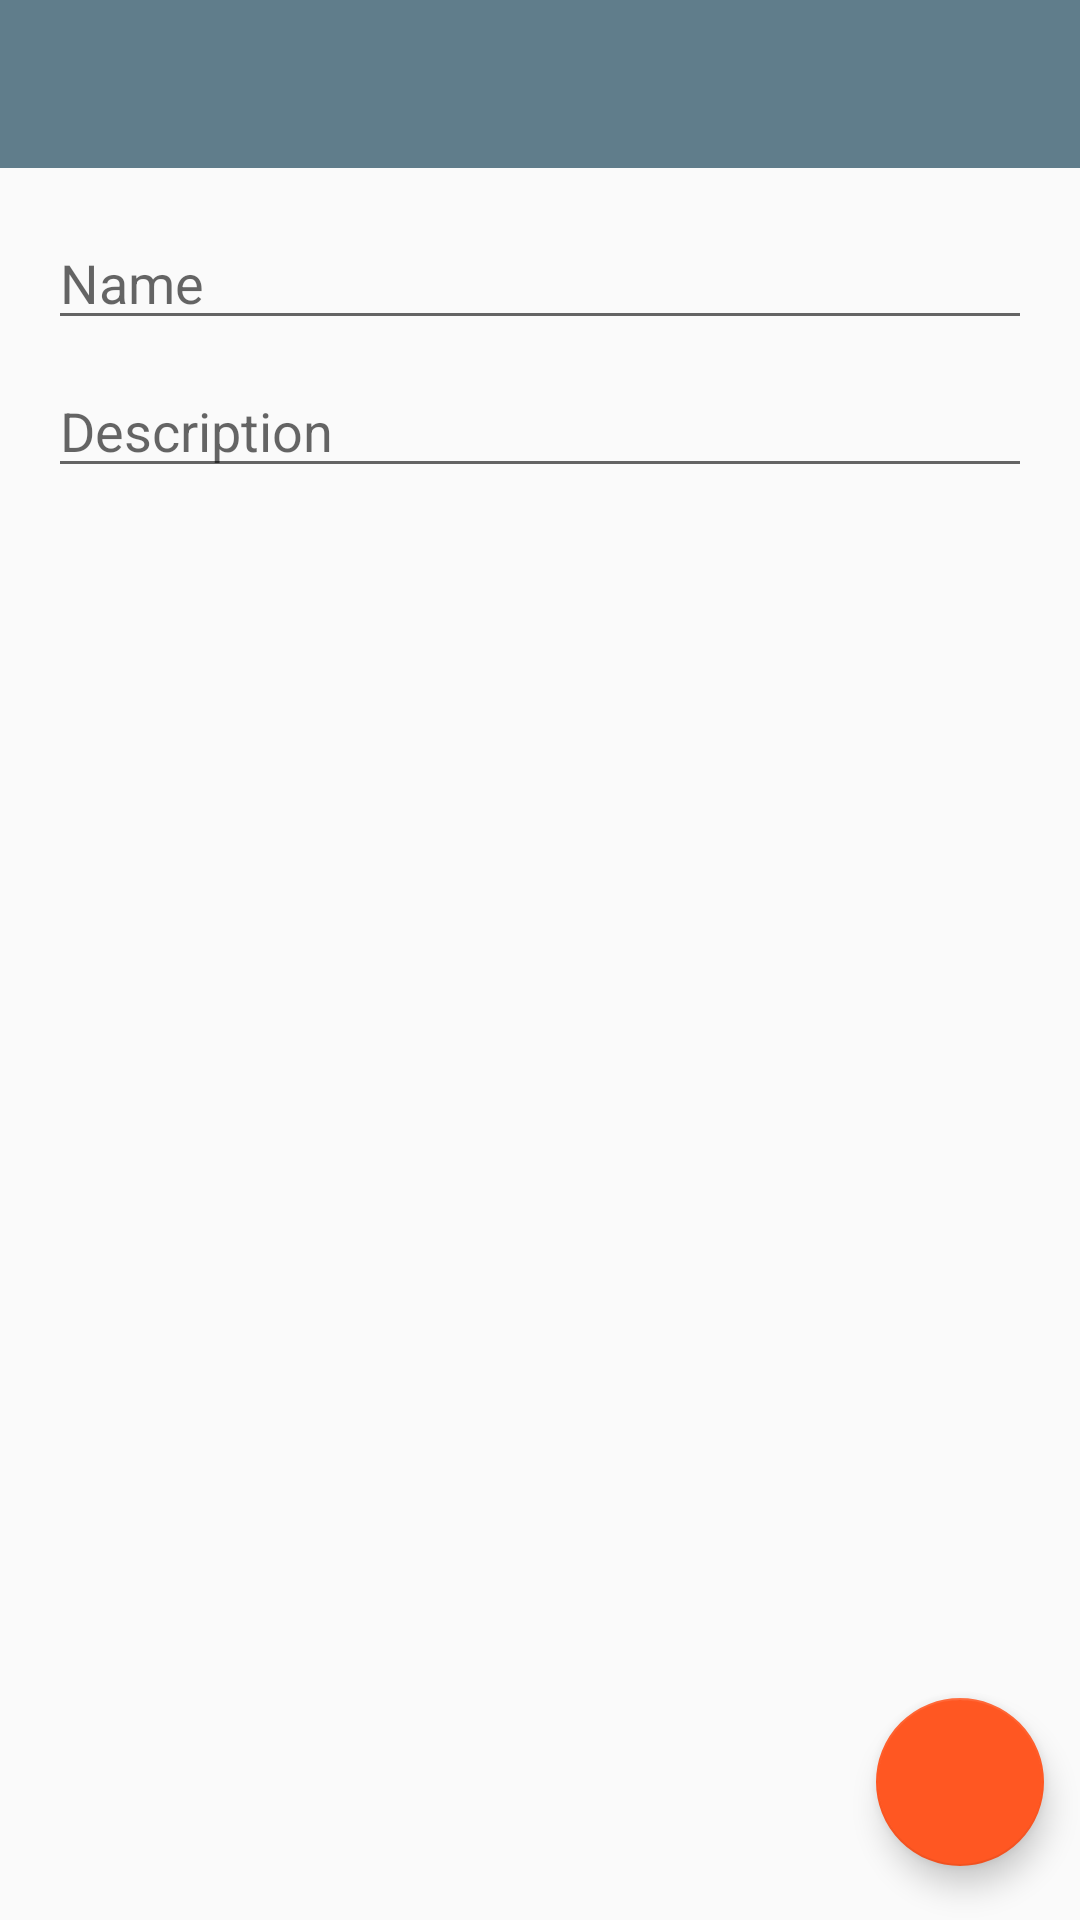

Reconstruct the res/layout file that produces this screen, plus the resources it refers to.
<!-- AndroidManifest.xml: application theme AppTheme -->
<!-- res/layout/activity_task_setting.xml -->
<?xml version="1.0" encoding="utf-8"?>
<android.support.design.widget.CoordinatorLayout xmlns:android="http://schemas.android.com/apk/res/android"
    xmlns:app="http://schemas.android.com/apk/res-auto"
    xmlns:tools="http://schemas.android.com/tools"
    android:layout_width="match_parent"
    android:layout_height="match_parent"
    tools:context="vadimtk5.realm.TaskSetting">

    <android.support.design.widget.AppBarLayout
        android:layout_width="match_parent"
        android:layout_height="wrap_content"
        app:elevation="0dp">

        <android.support.v7.widget.Toolbar
            android:id="@+id/toolbar"
            android:layout_width="match_parent"
            android:layout_height="?attr/actionBarSize"
            android:background="@color/colorPrimary"
            android:theme="@style/AppTheme.Toolbar" />
    </android.support.design.widget.AppBarLayout>

    <LinearLayout
        android:id="@+id/ll_container"
        android:layout_width="match_parent"
        android:layout_height="match_parent"
        android:orientation="vertical"
        android:padding="16dp"
        app:layout_behavior="@string/appbar_scrolling_view_behavior">

        <EditText
            android:id="@+id/editText"
            android:layout_width="match_parent"
            android:layout_height="wrap_content"
            android:hint="Name"
            android:inputType="text"
            android:lines="1"
            android:maxLines="1"
            android:nextFocusDown="@+id/editText2" />

        <EditText
            android:id="@+id/editText2"
            android:layout_width="match_parent"
            android:layout_height="wrap_content"
            android:layout_marginTop="8dp"
            android:hint="Description"
            android:inputType="textMultiLine" />
    </LinearLayout>

    <android.support.design.widget.FloatingActionButton
        android:id="@+id/button4"
        android:layout_width="wrap_content"
        android:layout_height="wrap_content"
        android:onClick="save"
        app:fabSize="normal"
        app:layout_anchor="@+id/ll_container"
        app:layout_anchorGravity="bottom|right|end"
        app:srcCompat="@drawable/ic_done_white_24dp"
        app:useCompatPadding="true" />
</android.support.design.widget.CoordinatorLayout>
<!-- resources referenced by this layout -->
<resources>
  <color name="colorPrimary">#607D8B</color>
  <style name="AppTheme.Toolbar" parent="Theme.AppCompat">
          <item name="android:textColorPrimary">@android:color/white</item>
          <item name="android:textColorSecondary">@android:color/white</item>
      </style>
  <style name="AppTheme" parent="Theme.AppCompat.Light.NoActionBar">
          <item name="colorPrimary">@color/colorPrimary</item>
          <item name="colorPrimaryDark">@color/colorPrimaryDark</item>
          <item name="colorAccent">@color/colorAccent</item>
  
          <item name="android:navigationBarColor">@color/colorPrimaryDark</item>
      </style>
  <color name="colorPrimaryDark">#455A64</color>
  <color name="colorAccent">#FF5722</color>
</resources>
